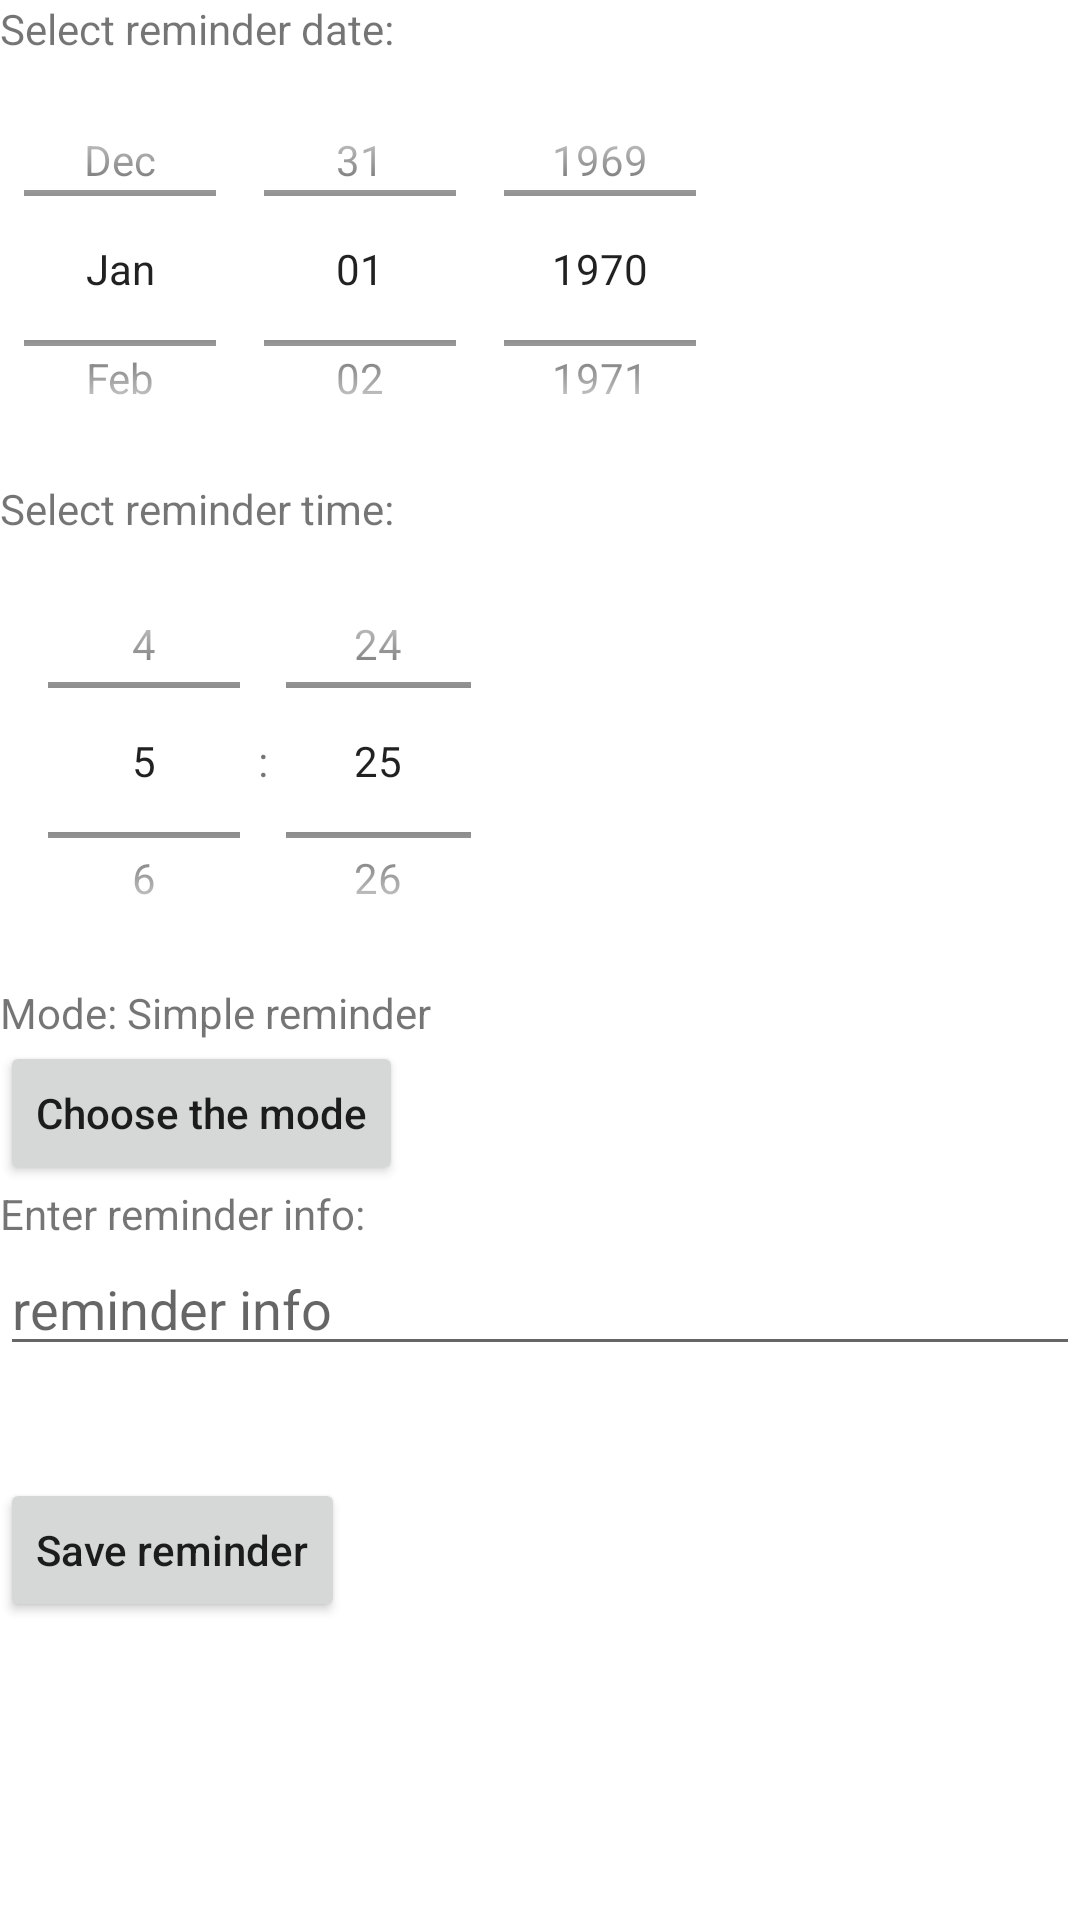

Produce the Android XML layout that renders to this screen, including the resource entries it uses.
<!-- AndroidManifest.xml: application theme Theme.Reminder -->
<!-- res/layout/activity_create_reminder.xml -->
<?xml version="1.0" encoding="utf-8"?>
<ScrollView xmlns:android="http://schemas.android.com/apk/res/android"
    xmlns:tools="http://schemas.android.com/tools"
    android:layout_width="match_parent"
    android:layout_height="match_parent">

<LinearLayout
    android:id="@+id/layout"
    android:layout_width="fill_parent"
    android:layout_height="wrap_content"
    android:orientation="vertical"
    tools:context=".CreateReminderActivity">

    <TextView
        android:layout_width="match_parent"
        android:layout_height="wrap_content"
        android:text="Select reminder date:" />

    <DatePicker
        android:id="@+id/datePicker"
        android:layout_width="wrap_content"
        android:layout_height="141dp"
        android:calendarViewShown="false"
        android:datePickerMode="spinner" />

    <TextView
        android:layout_width="match_parent"
        android:layout_height="wrap_content"
        android:text="Select reminder time:" />

    <TimePicker
        android:id="@+id/timePicker"
        android:layout_width="173dp"
        android:layout_height="149dp"
        android:timePickerMode="spinner" />

    <TextView
        android:id="@+id/text_view"
        android:layout_width="match_parent"
        android:layout_height="wrap_content"
        android:text="Mode: Simple reminder" />

    <Button
        android:id="@+id/mode_btn"
        android:layout_width="wrap_content"
        android:layout_height="wrap_content"
        android:text="Choose the mode" />

    <TextView
        android:layout_width="match_parent"
        android:layout_height="wrap_content"
        android:text="Enter reminder info:" />

    <EditText
        android:id="@+id/reminder_info_text"
        android:layout_width="match_parent"
        android:layout_height="wrap_content"
        android:hint="reminder info"
        />

    <TextView
        android:id="@+id/selectedMenuItem"
        android:layout_width="wrap_content"
        android:layout_height="wrap_content"
        android:textSize="28sp"/>

    <Button
        android:id="@+id/save_reminder_btn"
        android:layout_width="wrap_content"
        android:layout_height="wrap_content"
        android:text="Save reminder" />

</LinearLayout>
</ScrollView>
<!-- resources referenced by this layout -->
<resources>
  <style name="Theme.Reminder" parent="Theme.MaterialComponents.DayNight.DarkActionBar">
          
          <item name="colorPrimary">@color/purple_500</item>
          <item name="colorPrimaryVariant">@color/purple_700</item>
          <item name="colorOnPrimary">@color/white</item>
          
          <item name="colorSecondary">@color/teal_200</item>
          <item name="colorSecondaryVariant">@color/teal_700</item>
          <item name="colorOnSecondary">@color/black</item>
          
          <item name="android:statusBarColor" tools:targetApi="l">?attr/colorPrimaryVariant</item>
          
          <item name="textAllCaps">false</item>
          <item name="android:textAllCaps">false</item>
      </style>
  <!-- not gathered from this repository: default colours our renderer supplied (Android Studio template values) -->
  <color name="purple_500">#FF6200EE</color>
  <color name="purple_700">#FF3700B3</color>
  <color name="teal_200">#FF03DAC5</color>
  <color name="teal_700">#FF018786</color>
  <color name="black">#FF000000</color>
  <color name="white">#FFFFFFFF</color>
</resources>
